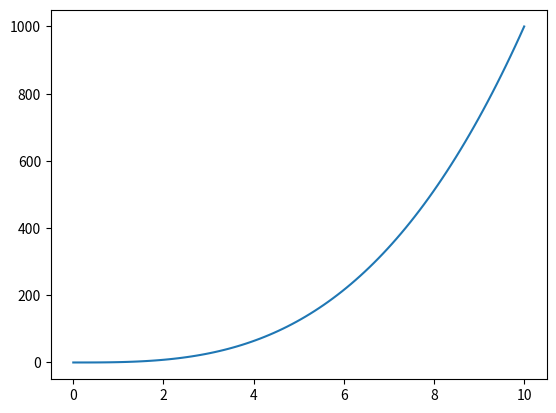

Generate this figure with matplotlib:
import pandas as pd
import numpy as np
import matplotlib.pyplot as plt

#Bieu do duong

#create a array

x = np.linspace(0,10,100)

#su dung object Oriented API
fig, ax=plt.subplots()
ax.plot(x, x**3);
plt.show()